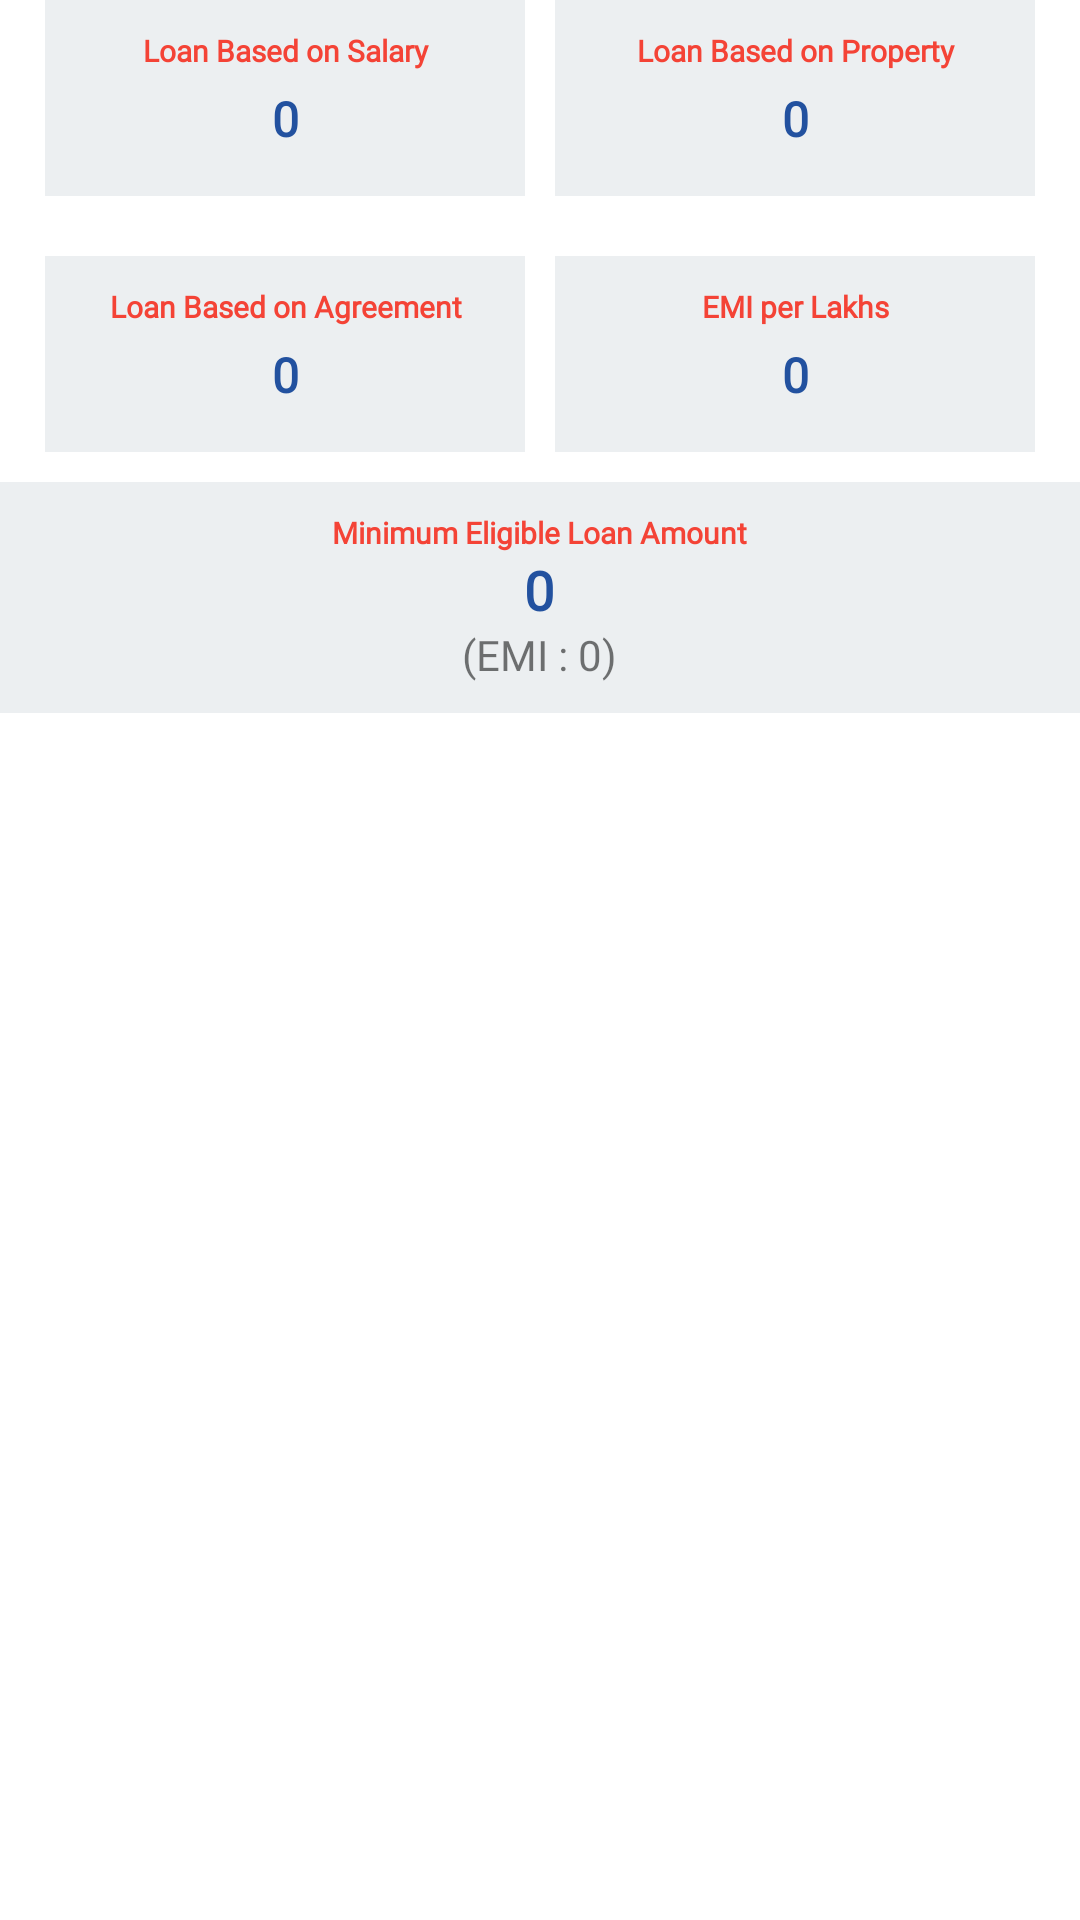

This screen was rendered from an Android layout file. Write that file and the resources it references.
<!-- AndroidManifest.xml: application theme Theme.Emi_Calculator -->
<!-- res/layout/view_check_eligibility_result.xml -->
<?xml version="1.0" encoding="utf-8"?>
<RelativeLayout xmlns:android="http://schemas.android.com/apk/res/android"
    xmlns:app="http://schemas.android.com/apk/res-auto"
    android:id="@+id/design_bottom_sheetcl"
    android:layout_width="match_parent"
    android:layout_height="wrap_content"
    android:background="@android:color/transparent"
    >

    <RelativeLayout
        android:id="@+id/r_lyt1"
        android:layout_width="match_parent"
        android:layout_height="wrap_content"
        android:gravity="center"
        >

        <GridLayout
            android:layout_width="wrap_content"
            android:layout_height="wrap_content">

            <RelativeLayout
                android:layout_width="160dp"
                android:layout_height="wrap_content"
                android:layout_row="0"
                android:layout_column="0"
                android:layout_marginRight="10dp"
                android:layout_marginBottom="20dp"
                android:background="#eceff1"
                android:gravity="center"
                android:padding="10dp">

                <TextView
                    android:id="@+id/tv_1"
                    android:layout_width="match_parent"
                    android:layout_height="wrap_content"
                    android:fontFamily="@font/sansregular"
                    android:gravity="center"
                    android:text="@string/loan_based_on_salary"
                    android:textColor="@color/red"
                    android:textSize="10dp"
                    android:textStyle="bold" />

                <TextView
                    android:id="@+id/activity__eligible_tv_loan_based_on_salary"
                    android:layout_width="match_parent"
                    android:layout_height="wrap_content"
                    android:layout_below="@+id/tv_1"
                    android:fontFamily="@font/sansregular"
                    android:gravity="center"
                    android:padding="5dp"
                    android:text="0"
                    android:textAlignment="gravity"
                    android:textColor="@color/primaryColor"
                    android:textSize="16dp"
                    android:textStyle="bold" />

            </RelativeLayout>

            <RelativeLayout
                android:layout_width="160dp"
                android:layout_height="wrap_content"
                android:layout_row="1"
                android:layout_column="0"
                android:background="#eceff1"
                android:gravity="center"
                android:padding="10dp"


                >


                <TextView
                    android:id="@+id/tv_3"
                    android:layout_width="match_parent"
                    android:layout_height="wrap_content"
                    android:fontFamily="@font/sansregular"
                    android:gravity="center"
                    android:text="@string/loan_based_on_agreement"
                    android:textColor="@color/red"
                    android:textSize="10dp"
                    android:textStyle="bold" />

                <TextView
                    android:id="@+id/activity__eligible_tv_agreement"
                    android:layout_width="match_parent"
                    android:layout_height="wrap_content"
                    android:layout_below="@id/tv_3"
                    android:gravity="center"
                    android:padding="5dp"
                    android:fontFamily="@font/sansregular"
                    android:text="0"
                    android:textColor="@color/primaryColor"
                    android:textSize="16dp"
                    android:textStyle="bold" />


            </RelativeLayout>

            <RelativeLayout
                android:layout_width="160dp"
                android:layout_height="wrap_content"
                android:layout_row="0"
                android:layout_column="1"
                android:layout_marginBottom="20dp"
                android:background="#eceff1"
                android:gravity="center"
                android:padding="10dp"


                >


                <TextView
                    android:id="@+id/tv_2"
                    android:layout_width="match_parent"
                    android:layout_height="wrap_content"
                    android:fontFamily="@font/sansregular"
                    android:gravity="center"
                    android:text="@string/loan_based_on_property"
                    android:textColor="@color/red"

                    android:textSize="10dp"
                    android:textStyle="bold" />

                <TextView
                    android:id="@+id/activity__eligible_tv_property"
                    android:layout_width="match_parent"
                    android:layout_height="wrap_content"
                    android:layout_below="@id/tv_2"
                    android:gravity="center"
                    android:padding="5dp"
                    android:fontFamily="@font/sansregular"
                    android:text="0"
                    android:textColor="@color/primaryColor"
                    android:textSize="16dp"
                    android:textStyle="bold" />


            </RelativeLayout>

            <RelativeLayout
                android:layout_width="160dp"
                android:layout_height="wrap_content"
                android:layout_row="1"
                android:layout_column="1"
                android:background="#eceff1"
                android:gravity="center"
                android:padding="10dp"


                >


                <TextView
                    android:id="@+id/tv_4"
                    android:layout_width="match_parent"
                    android:layout_height="wrap_content"
                    android:fontFamily="@font/sansregular"
                    android:gravity="center"
                    android:text="@string/emi_per_lakhs"
                    android:textColor="@color/red"
                    android:textSize="10dp"

                    android:textStyle="bold"

                    />

                <TextView
                    android:id="@+id/activity__eligible_tv_emi_per_lac"
                    android:layout_width="match_parent"
                    android:layout_height="wrap_content"
                    android:layout_below="@+id/tv_4"
                    android:gravity="center"
                    android:padding="5dp"
                    android:fontFamily="@font/sansregular"
                    android:text="0"
                    android:textColor="@color/primaryColor"
                    android:textSize="16dp"
                    android:textStyle="bold"

                    />


            </RelativeLayout>


        </GridLayout>


    </RelativeLayout>

    <RelativeLayout
        android:layout_width="match_parent"
        android:layout_height="wrap_content"
        android:layout_below="@+id/r_lyt1"
        android:background="#eceff1"
        android:gravity="center"
        android:layout_marginTop="10dp"

        >

        <LinearLayout
            android:layout_width="wrap_content"
            android:layout_height="wrap_content"
            android:orientation="vertical"
            android:padding="10dp"



            >

            <TextView
                android:layout_width="match_parent"
                android:layout_height="wrap_content"
                android:fontFamily="@font/sansregular"
                android:gravity="center"
                android:textSize="10dp"
                android:text="Minimum Eligible Loan Amount"
                android:textColor="@color/red"
                android:textStyle="bold" />

            <TextView
                android:id="@+id/activity__eligible_tv_minimum"
                android:layout_width="match_parent"
                android:layout_height="wrap_content"
                android:layout_weight="1"
                android:gravity="center"
                android:text="0"
                android:fontFamily="@font/sansregular"
                android:textColor="@color/primaryColor"
                android:textSize="18dp"
                android:textStyle="bold" />

            <TextView
                android:id="@+id/activity__eligible_tv_emi"
                android:layout_width="match_parent"
                android:layout_height="wrap_content"
                android:layout_weight="1"
                android:gravity="center"
                android:fontFamily="@font/sansregular"
                android:text="(EMI : 0)" />


        </LinearLayout>


    </RelativeLayout>


</RelativeLayout>
<!-- resources referenced by this layout -->
<resources>
  <color name="primaryColor">#22519f</color>
  <color name="red">#F44336</color>
  <string name="emi_per_lakhs">EMI per Lakhs</string>
  <string name="loan_based_on_agreement">Loan Based on Agreement</string>
  <string name="loan_based_on_property">Loan Based on Property</string>
  <string name="loan_based_on_salary">Loan Based on Salary</string>
  <style name="Theme.Emi_Calculator" parent="Theme.MaterialComponents.DayNight.NoActionBar">
          
          <item name="colorPrimary">@color/purple_500</item>
          <item name="colorPrimaryVariant">@color/purple_700</item>
          <item name="colorOnPrimary">@color/white</item>
          
          <item name="colorSecondary">@color/teal_200</item>
          <item name="colorSecondaryVariant">@color/teal_700</item>
          <item name="colorOnSecondary">@color/black</item>
          
          <item name="android:statusBarColor" tools:targetApi="l">?attr/colorPrimaryVariant</item>
  
          
      </style>
  <color name="purple_500">#002a70</color>
  <color name="purple_700">#002a70</color>
  <color name="white">#FFFFFFFF</color>
  <color name="teal_200">#1565c0</color>
  <color name="teal_700">#FF018786</color>
  <color name="black">#FF000000</color>
</resources>
